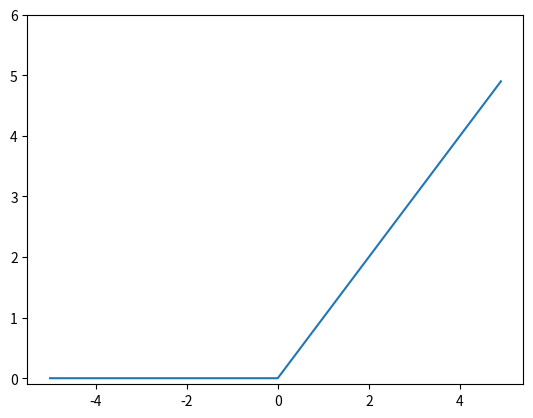

This chart was generated by the following Python code:
import numpy as np
import matplotlib.pyplot as plt

def ReLU(x):
    return np.maximum(x, 0)

x = np.arange(-5, 5, 0.1)
y = ReLU(x)

plt.plot(x, y)
plt.ylim(-0.1, 6)
plt.show()
